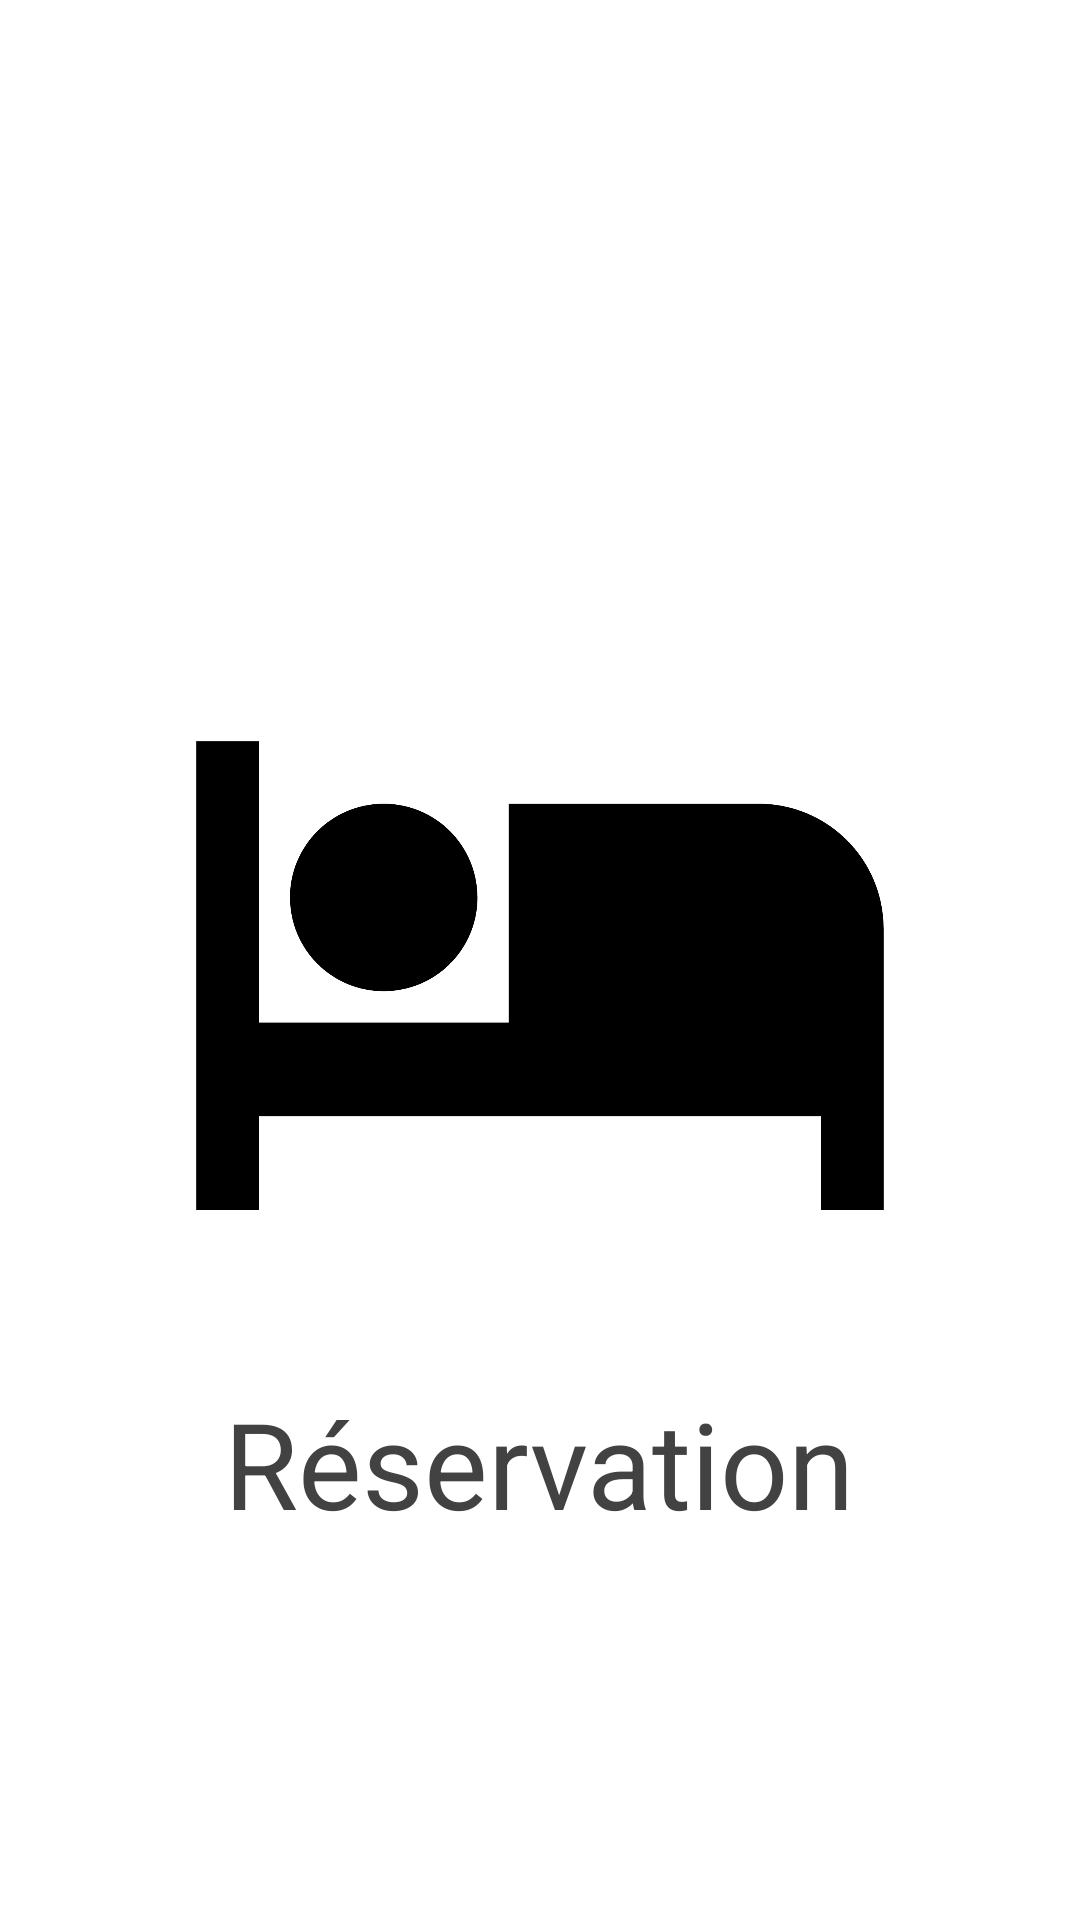

This screen was rendered from an Android layout file. Write that file and the resources it references.
<!-- AndroidManifest.xml: activity theme Theme.AppCompat.Light.NoActionBar -->
<!-- res/layout/activity_splash_screen.xml -->
<RelativeLayout
    xmlns:android="http://schemas.android.com/apk/res/android"
    xmlns:app="http://schemas.android.com/apk/res-auto"
    xmlns:tools="http://schemas.android.com/tools"
    android:layout_width="match_parent"
    android:layout_height="match_parent"
    android:layout_gravity="center"
    android:background="#fff">

    <ImageView
        android:id="@+id/logo_id"
        android:layout_width="250dp"
        android:layout_height="250dp"
        android:layout_centerInParent="true"
        android:src="@drawable/ic_hotel"
        app:layout_constraintEnd_toEndOf="parent"
        app:layout_constraintHorizontal_bias="0.496"
        app:layout_constraintStart_toStartOf="parent"
        tools:ignore="MissingConstraints"
        tools:layout_editor_absoluteY="179dp" />

    <TextView
        android:layout_width="wrap_content"
        android:layout_height="wrap_content"
        android:layout_below="@+id/logo_id"
        android:layout_centerHorizontal="true"
        android:layout_marginTop="16dp"
        android:text="Réservation"
        android:textFontWeight="@android:integer/config_mediumAnimTime"
        android:textColor="@color/cardview_dark_background"
        android:textSize="40dp"
        app:layout_constraintEnd_toEndOf="parent"
        app:layout_constraintHorizontal_bias="0.498"
        app:layout_constraintStart_toStartOf="parent"
        app:layout_constraintTop_toBottomOf="@+id/logo_id"
        tools:ignore="MissingConstraints" />

</RelativeLayout>
<!-- resources referenced by this layout -->
<resources>
  <!-- drawable ic_hotel (drawable) -->
  <vector xmlns:android="http://schemas.android.com/apk/res/android"
      android:width="24dp"
      android:height="24dp"
      android:viewportWidth="24"
      android:viewportHeight="24"
      android:tint="#000">
    <path
        android:fillColor="#000"
        android:pathData="M7,13c1.66,0 3,-1.34 3,-3S8.66,7 7,7s-3,1.34 -3,3 1.34,3 3,3zM19,7h-8v7L3,14L3,5L1,5v15h2v-3h18v3h2v-9c0,-2.21 -1.79,-4 -4,-4z"/>
  </vector>
</resources>
